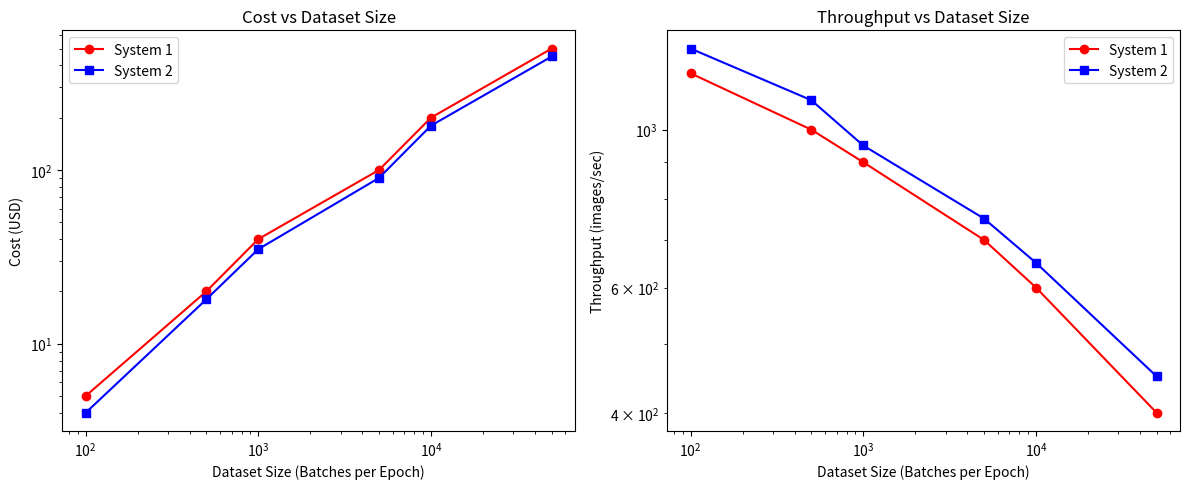

Source code (Python):
import numpy as np
import matplotlib.pyplot as plt

# Simulated dataset sizes (number of batches per epoch)
dataset_sizes = np.array([100, 500, 1000, 5000, 10000, 50000])

# Simulated cost values for two data loading systems
costs_system1 = np.array([5, 20, 40, 100, 200, 500])
costs_system2 = np.array([4, 18, 35, 90, 180, 450])

# Simulated throughput values for two data loading systems
throughput_system1 = np.array([1200, 1000, 900, 700, 600, 400])
throughput_system2 = np.array([1300, 1100, 950, 750, 650, 450])

fig, (ax1, ax2) = plt.subplots(1, 2, figsize=(12, 5))

# Plot cost comparison
ax1.set_xlabel("Dataset Size (Batches per Epoch)")
ax1.set_ylabel("Cost (USD)")
ax1.plot(dataset_sizes, costs_system1, 'o-', color='red', label='System 1')
ax1.plot(dataset_sizes, costs_system2, 's-', color='blue', label='System 2')
ax1.set_xscale('log')
ax1.set_yscale('log')
ax1.set_title("Cost vs Dataset Size")
ax1.legend()

# Plot throughput comparison
ax2.set_xlabel("Dataset Size (Batches per Epoch)")
ax2.set_ylabel("Throughput (images/sec)")
ax2.plot(dataset_sizes, throughput_system1, 'o-', color='red', label='System 1')
ax2.plot(dataset_sizes, throughput_system2, 's-', color='blue', label='System 2')
ax2.set_xscale('log')
ax2.set_yscale('log')
ax2.set_title("Throughput vs Dataset Size")
ax2.legend()

# Layout adjustments
fig.tight_layout()
plt.show()